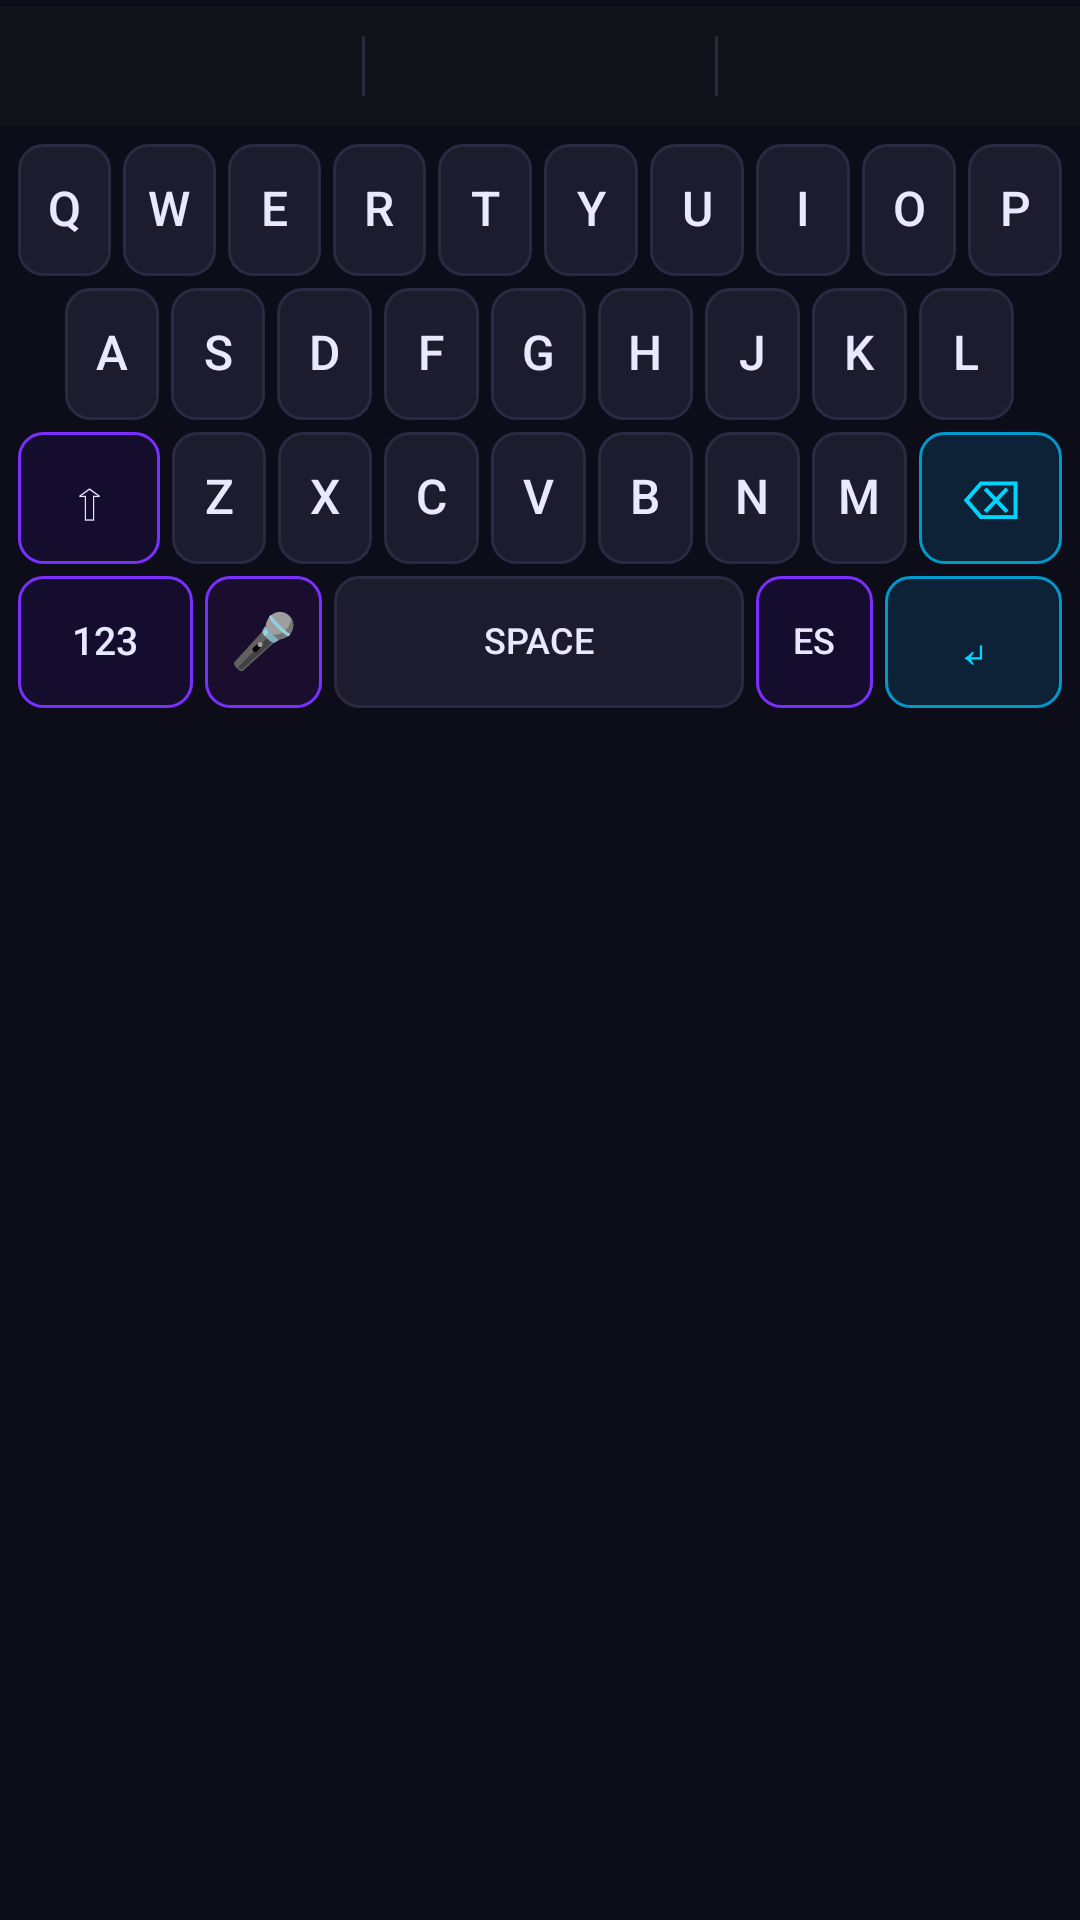

Reconstruct the res/layout file that produces this screen, plus the resources it refers to.
<!-- AndroidManifest.xml: application theme Theme.DominionKeyboard -->
<!-- res/layout/keyboard_view.xml -->
<?xml version="1.0" encoding="utf-8"?>
<LinearLayout xmlns:android="http://schemas.android.com/apk/res/android"
    android:id="@+id/keyboard_root"
    android:layout_width="match_parent"
    android:layout_height="wrap_content"
    android:background="@color/keyboard_bg"
    android:hapticFeedbackEnabled="true"
    android:orientation="vertical"
    android:paddingTop="2dp">

    
    <LinearLayout
        android:id="@+id/suggestion_bar"
        android:layout_width="match_parent"
        android:layout_height="@dimen/suggestion_bar_height"
        android:background="@color/suggestion_bg"
        android:gravity="center_vertical"
        android:orientation="horizontal"
        android:paddingStart="4dp"
        android:paddingEnd="4dp">

        <TextView
            android:id="@+id/suggestion_1"
            style="@style/SuggestionChip"
            android:layout_width="0dp"
            android:layout_height="match_parent"
            android:layout_weight="1"
            android:gravity="center"
            android:text="" />

        <View
            android:layout_width="1dp"
            android:layout_height="20dp"
            android:background="@color/suggestion_divider" />

        <TextView
            android:id="@+id/suggestion_2"
            style="@style/SuggestionChip"
            android:layout_width="0dp"
            android:layout_height="match_parent"
            android:layout_weight="1"
            android:gravity="center"
            android:text=""
            android:textColor="@color/primary" />

        <View
            android:layout_width="1dp"
            android:layout_height="20dp"
            android:background="@color/suggestion_divider" />

        <TextView
            android:id="@+id/suggestion_3"
            style="@style/SuggestionChip"
            android:layout_width="0dp"
            android:layout_height="match_parent"
            android:layout_weight="1"
            android:gravity="center"
            android:text="" />

    </LinearLayout>

    
    <TextView
        android:id="@+id/status_bar"
        android:layout_width="match_parent"
        android:layout_height="wrap_content"
        android:background="#1A7B2FFF"
        android:gravity="center"
        android:padding="3dp"
        android:textColor="@color/accent_light"
        android:textSize="11sp"
        android:visibility="gone" />

    
    <LinearLayout
        android:id="@+id/keyboard_keys_container"
        android:layout_width="match_parent"
        android:layout_height="wrap_content"
        android:orientation="vertical"
        android:padding="@dimen/keyboard_padding">

        
        <LinearLayout
            android:layout_width="match_parent"
            android:layout_height="@dimen/key_height"
            android:orientation="horizontal">

            <Button android:id="@+id/key_q" style="@style/KeyButton" android:layout_width="0dp" android:layout_weight="1" android:text="q" android:tag="q" />
            <Button android:id="@+id/key_w" style="@style/KeyButton" android:layout_width="0dp" android:layout_weight="1" android:text="w" android:tag="w" />
            <Button android:id="@+id/key_e" style="@style/KeyButton" android:layout_width="0dp" android:layout_weight="1" android:text="e" android:tag="e" />
            <Button android:id="@+id/key_r" style="@style/KeyButton" android:layout_width="0dp" android:layout_weight="1" android:text="r" android:tag="r" />
            <Button android:id="@+id/key_t" style="@style/KeyButton" android:layout_width="0dp" android:layout_weight="1" android:text="t" android:tag="t" />
            <Button android:id="@+id/key_y" style="@style/KeyButton" android:layout_width="0dp" android:layout_weight="1" android:text="y" android:tag="y" />
            <Button android:id="@+id/key_u" style="@style/KeyButton" android:layout_width="0dp" android:layout_weight="1" android:text="u" android:tag="u" />
            <Button android:id="@+id/key_i" style="@style/KeyButton" android:layout_width="0dp" android:layout_weight="1" android:text="i" android:tag="i" />
            <Button android:id="@+id/key_o" style="@style/KeyButton" android:layout_width="0dp" android:layout_weight="1" android:text="o" android:tag="o" />
            <Button android:id="@+id/key_p" style="@style/KeyButton" android:layout_width="0dp" android:layout_weight="1" android:text="p" android:tag="p" />

        </LinearLayout>

        
        <LinearLayout
            android:layout_width="match_parent"
            android:layout_height="@dimen/key_height"
            android:orientation="horizontal">

            <Space android:layout_width="0dp" android:layout_height="match_parent" android:layout_weight="0.5" />
            <Button android:id="@+id/key_a" style="@style/KeyButton" android:layout_width="0dp" android:layout_weight="1" android:text="a" android:tag="a" />
            <Button android:id="@+id/key_s" style="@style/KeyButton" android:layout_width="0dp" android:layout_weight="1" android:text="s" android:tag="s" />
            <Button android:id="@+id/key_d" style="@style/KeyButton" android:layout_width="0dp" android:layout_weight="1" android:text="d" android:tag="d" />
            <Button android:id="@+id/key_f" style="@style/KeyButton" android:layout_width="0dp" android:layout_weight="1" android:text="f" android:tag="f" />
            <Button android:id="@+id/key_g" style="@style/KeyButton" android:layout_width="0dp" android:layout_weight="1" android:text="g" android:tag="g" />
            <Button android:id="@+id/key_h" style="@style/KeyButton" android:layout_width="0dp" android:layout_weight="1" android:text="h" android:tag="h" />
            <Button android:id="@+id/key_j" style="@style/KeyButton" android:layout_width="0dp" android:layout_weight="1" android:text="j" android:tag="j" />
            <Button android:id="@+id/key_k" style="@style/KeyButton" android:layout_width="0dp" android:layout_weight="1" android:text="k" android:tag="k" />
            <Button android:id="@+id/key_l" style="@style/KeyButton" android:layout_width="0dp" android:layout_weight="1" android:text="l" android:tag="l" />
            <Space android:layout_width="0dp" android:layout_height="match_parent" android:layout_weight="0.5" />

        </LinearLayout>

        
        <LinearLayout
            android:layout_width="match_parent"
            android:layout_height="@dimen/key_height"
            android:orientation="horizontal">

            <Button
                android:id="@+id/key_shift"
                style="@style/KeyButton.Special"
                android:layout_width="0dp"
                android:layout_weight="1.5"
                android:text="⇧"
                android:textSize="18sp"
                android:tag="SHIFT" />

            <Button android:id="@+id/key_z" style="@style/KeyButton" android:layout_width="0dp" android:layout_weight="1" android:text="z" android:tag="z" />
            <Button android:id="@+id/key_x" style="@style/KeyButton" android:layout_width="0dp" android:layout_weight="1" android:text="x" android:tag="x" />
            <Button android:id="@+id/key_c" style="@style/KeyButton" android:layout_width="0dp" android:layout_weight="1" android:text="c" android:tag="c" />
            <Button android:id="@+id/key_v" style="@style/KeyButton" android:layout_width="0dp" android:layout_weight="1" android:text="v" android:tag="v" />
            <Button android:id="@+id/key_b" style="@style/KeyButton" android:layout_width="0dp" android:layout_weight="1" android:text="b" android:tag="b" />
            <Button android:id="@+id/key_n" style="@style/KeyButton" android:layout_width="0dp" android:layout_weight="1" android:text="n" android:tag="n" />
            <Button android:id="@+id/key_m" style="@style/KeyButton" android:layout_width="0dp" android:layout_weight="1" android:text="m" android:tag="m" />

            <Button
                android:id="@+id/key_delete"
                style="@style/KeyButton.Action"
                android:layout_width="0dp"
                android:layout_weight="1.5"
                android:text="⌫"
                android:textSize="18sp"
                android:tag="DELETE" />

        </LinearLayout>

        
        <LinearLayout
            android:layout_width="match_parent"
            android:layout_height="@dimen/key_height"
            android:orientation="horizontal">

            <Button
                android:id="@+id/key_numbers"
                style="@style/KeyButton.Special"
                android:layout_width="0dp"
                android:layout_weight="1.5"
                android:text="123"
                android:textSize="13sp"
                android:tag="NUMBERS" />

            <Button
                android:id="@+id/key_mic"
                style="@style/KeyButton"
                android:layout_width="0dp"
                android:layout_weight="1"
                android:background="@drawable/key_bg_mic"
                android:text="🎤"
                android:textSize="18sp"
                android:tag="MIC" />

            <Button
                android:id="@+id/key_space"
                style="@style/KeyButton"
                android:layout_width="0dp"
                android:layout_weight="3.5"
                android:text="SPACE"
                android:textSize="12sp"
                android:tag="SPACE" />

            <Button
                android:id="@+id/key_translate"
                style="@style/KeyButton.Special"
                android:layout_width="0dp"
                android:layout_weight="1"
                android:text="ES"
                android:textSize="12sp"
                android:tag="TRANSLATE" />

            <Button
                android:id="@+id/key_enter"
                style="@style/KeyButton.Action"
                android:layout_width="0dp"
                android:layout_weight="1.5"
                android:text="↵"
                android:textSize="18sp"
                android:tag="ENTER" />

        </LinearLayout>

    </LinearLayout>

</LinearLayout>
<!-- resources referenced by this layout -->
<resources>
  <color name="accent_light">#A855F7</color>
  <color name="keyboard_bg">#0D0D1A</color>
  <color name="primary">#00D4FF</color>
  <color name="suggestion_bg">#12121A</color>
  <color name="suggestion_divider">#2A2A42</color>
  <dimen name="key_height">48dp</dimen>
  <dimen name="keyboard_padding">4dp</dimen>
  <dimen name="suggestion_bar_height">40dp</dimen>
  <style name="KeyButton">
          <item name="android:layout_height">match_parent</item>
          <item name="android:layout_margin">2dp</item>
          <item name="android:textSize">16sp</item>
          <item name="android:textColor">@color/key_text</item>
          <item name="android:background">@drawable/key_bg_normal</item>
          <item name="android:gravity">center</item>
          <item name="android:includeFontPadding">false</item>
          <item name="android:stateListAnimator">@null</item>
          <item name="android:clickable">true</item>
          <item name="android:focusable">true</item>
      </style>
  <style name="KeyButton.Action" parent="KeyButton">
          <item name="android:textColor">@color/key_action_text</item>
          <item name="android:background">@drawable/key_bg_action</item>
          <item name="android:textSize">13sp</item>
      </style>
  <style name="KeyButton.Special" parent="KeyButton">
          <item name="android:background">@drawable/key_bg_special</item>
          <item name="android:textSize">13sp</item>
      </style>
  <style name="SuggestionChip">
          <item name="android:layout_height">36dp</item>
          <item name="android:paddingStart">12dp</item>
          <item name="android:paddingEnd">12dp</item>
          <item name="android:textSize">14sp</item>
          <item name="android:textColor">@color/suggestion_text</item>
          <item name="android:background">@drawable/suggestion_chip_bg</item>
          <item name="android:gravity">center</item>
      </style>
  <color name="key_mic_active">#FF3366</color>
  <dimen name="key_corner_radius">8dp</dimen>
  <color name="key_mic_bg">#1A0D2E</color>
  <color name="key_text">#E8E8FF</color>
  <color name="key_action_text">#00D4FF</color>
  <color name="suggestion_text">#E8E8FF</color>
  <!-- drawable suggestion_chip_bg (drawable) -->
  <?xml version="1.0" encoding="utf-8"?>
  <selector xmlns:android="http://schemas.android.com/apk/res/android">
      <item android:state_pressed="true">
          <shape android:shape="rectangle">
              <solid android:color="#1A00D4FF" />
              <corners android:radius="18dp" />
              <stroke android:width="1dp" android:color="@color/primary" />
          </shape>
      </item>
      <item>
          <shape android:shape="rectangle">
              <solid android:color="@color/transparent" />
              <corners android:radius="18dp" />
          </shape>
      </item>
  </selector>
  <color name="primary_dark">#0099CC</color>
  <color name="primary_variant">#00FFCC</color>
  <color name="text_on_primary">#000000</color>
  <color name="accent">#7B2FFF</color>
  <color name="white">#FFFFFF</color>
  <color name="bg_primary">#0A0A0F</color>
  <color name="bg_surface">#1A1A28</color>
  <color name="text_primary">#F0F0FF</color>
  <color name="text_secondary">#9999BB</color>
  <color name="text_hint">#555577</color>
  <color name="key_normal_bg_pressed">#2A2A42</color>
  <color name="key_normal_bg">#1C1C2E</color>
  <color name="key_border">#2A2A42</color>
  <color name="key_action_bg_pressed">#1A3A5C</color>
  <color name="key_action_bg">#0D2137</color>
  <color name="key_special_bg">#150D2E</color>
  <color name="transparent">#00000000</color>
</resources>
